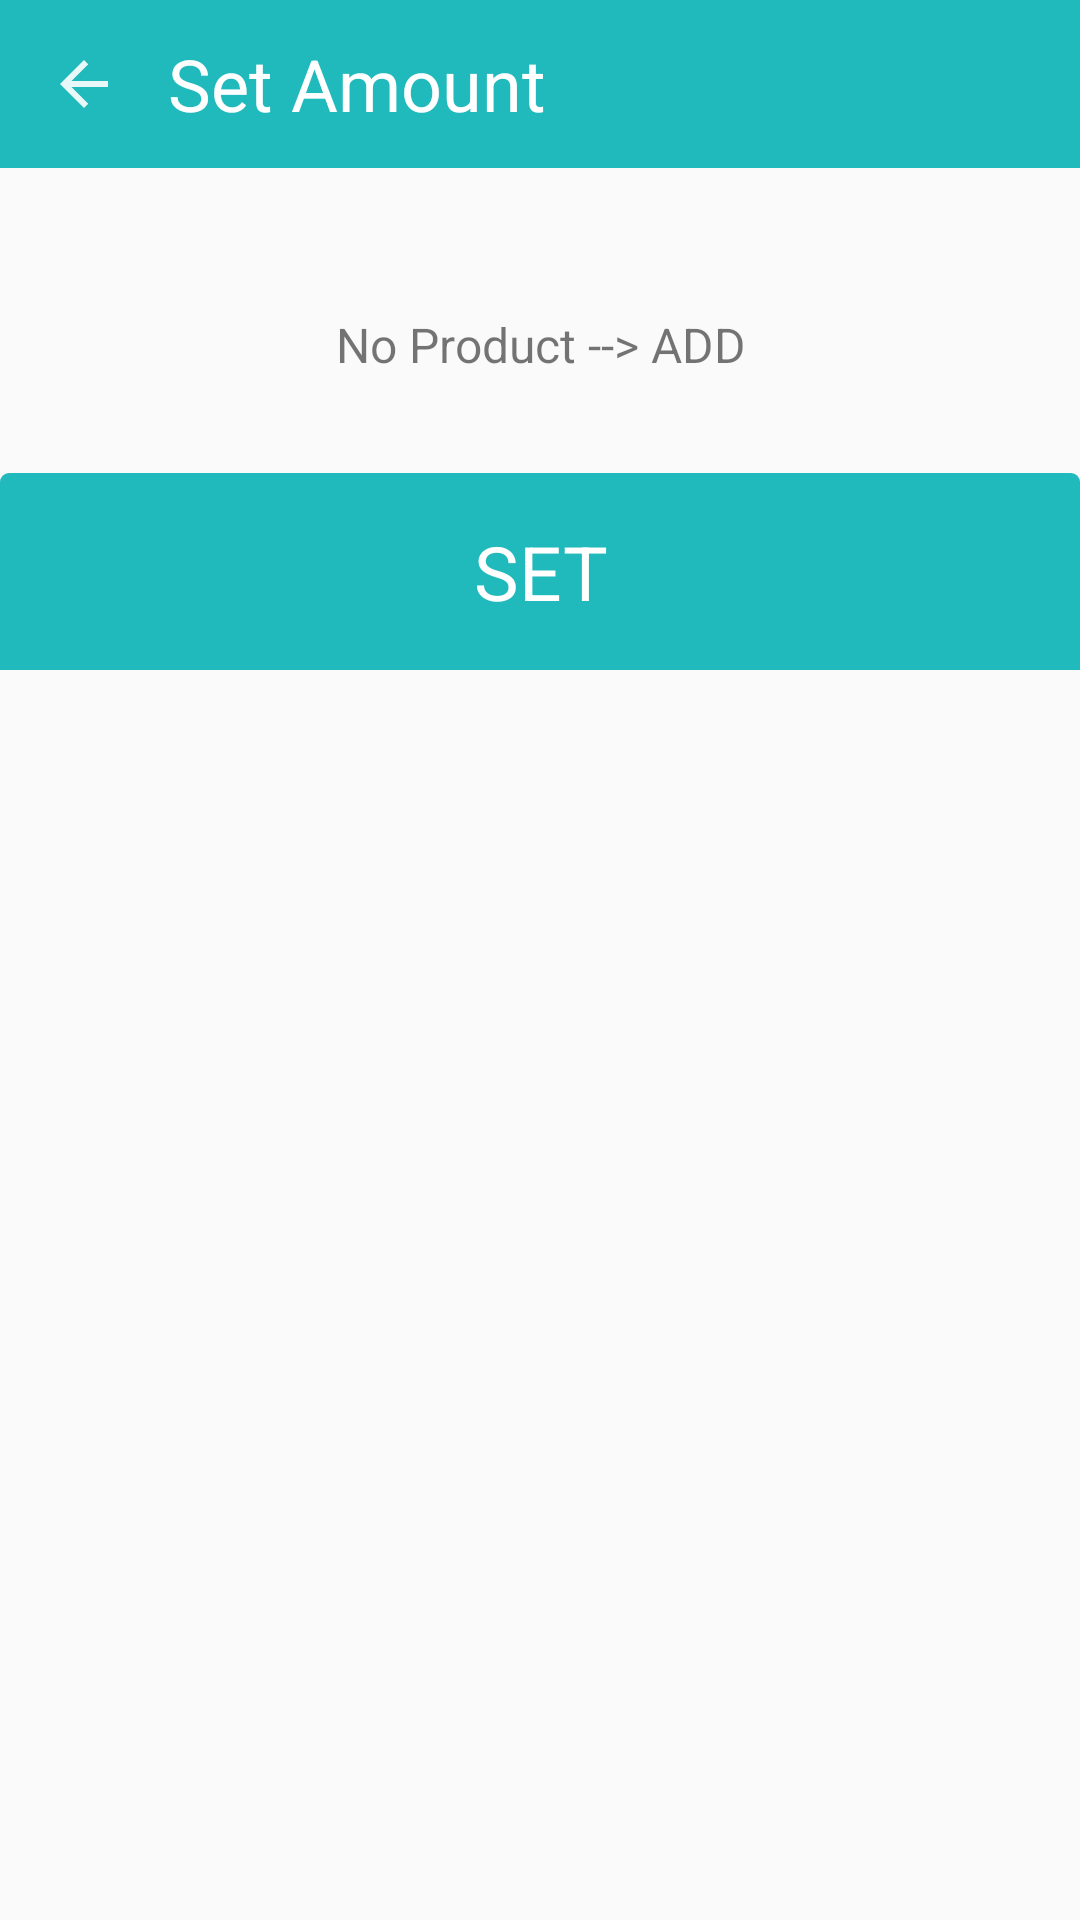

Layout XML and referenced resources for this Android screen:
<!-- AndroidManifest.xml: application theme AppTheme -->
<!-- res/layout/activity_admin_price_set_amount.xml -->
<?xml version="1.0" encoding="utf-8"?>
<ScrollView xmlns:android="http://schemas.android.com/apk/res/android"
    xmlns:tools="http://schemas.android.com/tools"
    android:layout_width="match_parent"
    android:layout_height="match_parent"
    tools:context="com.marmu.handprint.admin.landing.activity.price_setup.SetAmountActivity">

    <LinearLayout
        android:layout_width="match_parent"
        android:layout_height="wrap_content"
        android:orientation="vertical">
        
        <android.support.v7.widget.Toolbar
            android:id="@+id/toolbar"
            android:layout_width="match_parent"
            android:layout_height="?attr/actionBarSize"
            android:layout_marginBottom="16dp"
            android:background="@color/colorAccent">

            <ImageView
                android:layout_width="wrap_content"
                android:layout_height="wrap_content"
                android:layout_marginEnd="16dp"
                android:contentDescription="@string/app_name"
                android:onClick="backPress"
                android:src="@drawable/ic_arrow_back" />

            <TextView
                android:layout_width="wrap_content"
                android:layout_height="wrap_content"
                android:text="Set Amount"
                android:textColor="@color/colorWhite"
                android:textSize="24sp" />
        </android.support.v7.widget.Toolbar>

        <TableLayout
            android:id="@+id/table_layout"
            android:layout_width="match_parent"
            android:layout_height="wrap_content"
            android:layout_marginLeft="16dp"
            android:layout_marginRight="16dp" />

        <TextView
            android:id="@+id/tv_add_prod"
            android:layout_width="match_parent"
            android:layout_height="wrap_content"
            android:layout_marginEnd="16dp"
            android:layout_marginStart="16dp"
            android:layout_marginTop="16dp"
            android:background="@drawable/box_white_thick_border_corner_ripple"
            android:gravity="center"
            android:onClick="addMore"
            android:padding="16dp"
            android:text="No Product --> ADD"
            android:textSize="16sp" />

        
        <TextView
            android:id="@+id/tv_submit"
            android:layout_width="match_parent"
            android:layout_height="wrap_content"
            android:layout_marginBottom="16dp"
            android:layout_marginTop="16dp"
            android:background="@drawable/box_accent_ripple"
            android:gravity="center"
            android:onClick="setAmount"
            android:padding="16dp"
            android:text="SET"
            android:textColor="@color/colorWhite"
            android:textSize="25sp" />
    </LinearLayout>
</ScrollView>
<!-- resources referenced by this layout -->
<resources>
  <color name="colorAccent">#21BABC</color>
  <color name="colorWhite">#FFFFFF</color>
  <!-- drawable box_accent_ripple (drawable) -->
  <?xml version="1.0" encoding="utf-8"?>
  <ripple xmlns:android="http://schemas.android.com/apk/res/android"
      xmlns:tools="http://schemas.android.com/tools"
      android:color="@color/colorWhite"
      tools:targetApi="lollipop">
      <item>
          <shape xmlns:android="http://schemas.android.com/apk/res/android"
              android:shape="rectangle">
              
              <corners
                  android:topLeftRadius="3dp"
                  android:topRightRadius="3dp" />
              <solid android:color="@color/colorAccent" />
          </shape>
      </item>
  </ripple>
  <!-- drawable ic_arrow_back (drawable) -->
  <vector xmlns:android="http://schemas.android.com/apk/res/android"
      android:width="24dp"
      android:height="24dp"
      android:alpha="0.90"
      android:viewportHeight="24.0"
      android:viewportWidth="24.0">
      <path
          android:fillColor="@color/colorWhite"
          android:pathData="M20,11H7.83l5.59,-5.59L12,4l-8,8 8,8 1.41,-1.41L7.83,13H20v-2z" />
  </vector>
  <string name="app_name">HandPrintz</string>
  <style name="AppTheme" parent="Theme.AppCompat.Light.NoActionBar">
          <item name="colorPrimary">@color/colorPrimary</item>
          <item name="colorPrimaryDark">@color/colorPrimaryDark</item>
          <item name="colorAccent">@color/colorAccent</item>
          <item name="android:textColorSecondary">@color/colorWhite</item>
      </style>
  <color name="colorPrimary">#21BABC</color>
  <color name="colorPrimaryDark">#2ACBD0</color>
</resources>
